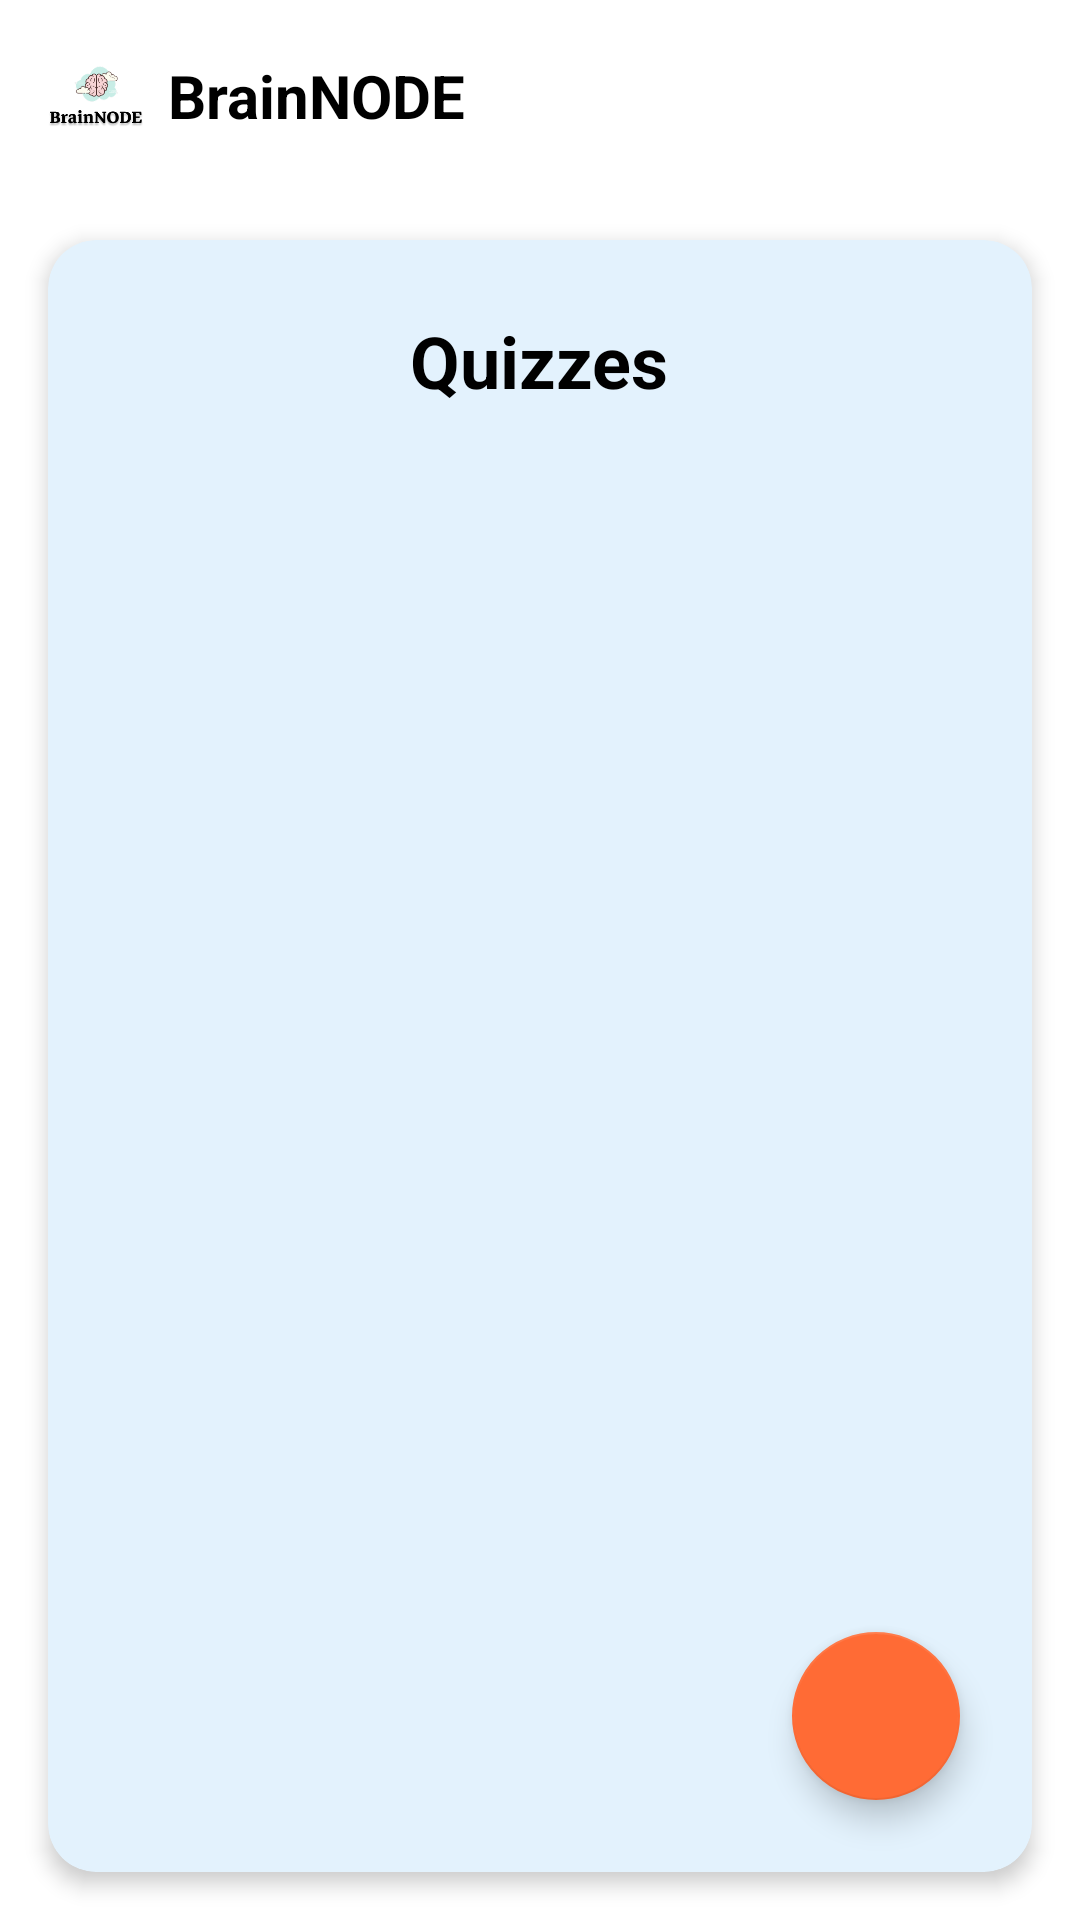

Reconstruct the res/layout file that produces this screen, plus the resources it refers to.
<!-- AndroidManifest.xml: application theme Theme.BrainNODE -->
<!-- res/layout/fragment_teacher_quiz_list.xml -->
<?xml version="1.0" encoding="utf-8"?>
<androidx.constraintlayout.widget.ConstraintLayout xmlns:android="http://schemas.android.com/apk/res/android"
    xmlns:app="http://schemas.android.com/apk/res-auto"
    xmlns:tools="http://schemas.android.com/tools"
    android:layout_width="match_parent"
    android:layout_height="match_parent"
    android:background="@color/white"
    tools:context=".teacher.quizzes.TeacherQuizListFragment">

    
    <LinearLayout
        android:id="@+id/headerLayout"
        android:layout_width="match_parent"
        android:layout_height="wrap_content"
        android:orientation="horizontal"
        android:padding="16dp"
        android:gravity="start|center_vertical"
        app:layout_constraintTop_toTopOf="parent"
        app:layout_constraintStart_toStartOf="parent"
        app:layout_constraintEnd_toEndOf="parent">

        <ImageView
            android:id="@+id/ivLogo"
            android:layout_width="32dp"
            android:layout_height="32dp"
            android:src="@drawable/ic_launcher_foreground"
            android:layout_marginEnd="8dp" />

        <TextView
            android:id="@+id/tvAppName"
            android:layout_width="wrap_content"
            android:layout_height="wrap_content"
            android:text="BrainNODE"
            android:textSize="20sp"
            android:textStyle="bold"
            android:textColor="@color/black" />

    </LinearLayout>

    
    <androidx.cardview.widget.CardView
        android:id="@+id/mainCard"
        android:layout_width="0dp"
        android:layout_height="0dp"
        android:layout_margin="16dp"
        app:cardCornerRadius="16dp"
        app:cardElevation="4dp"
        app:cardBackgroundColor="#E3F2FD"
        app:layout_constraintTop_toBottomOf="@id/headerLayout"
        app:layout_constraintStart_toStartOf="parent"
        app:layout_constraintEnd_toEndOf="parent"
        app:layout_constraintBottom_toBottomOf="parent">

        <LinearLayout
            android:layout_width="match_parent"
            android:layout_height="match_parent"
            android:orientation="vertical"
            android:padding="24dp">

            
            <TextView
                android:id="@+id/tvQuizzesTitle"
                android:layout_width="wrap_content"
                android:layout_height="wrap_content"
                android:text="Quizzes"
                android:textSize="24sp"
                android:textStyle="bold"
                android:textColor="@color/black"
                android:layout_gravity="center_horizontal"
                android:layout_marginBottom="24dp" />

            
            <LinearLayout
                android:id="@+id/llQuizContainer"
                android:layout_width="match_parent"
                android:layout_height="0dp"
                android:layout_weight="1"
                android:orientation="vertical"
                android:clipToPadding="false"
                android:paddingBottom="80dp" />

            
            <LinearLayout
                android:id="@+id/emptyStateLayout"
                android:layout_width="match_parent"
                android:layout_height="0dp"
                android:layout_weight="1"
                android:orientation="vertical"
                android:gravity="center"
                android:visibility="gone">

                <ImageView
                    android:layout_width="80dp"
                    android:layout_height="80dp"
                    android:src="@drawable/ic_quiz_placeholder"
                    android:alpha="0.5"
                    android:layout_marginBottom="16dp" />

                <TextView
                    android:layout_width="wrap_content"
                    android:layout_height="wrap_content"
                    android:text="No quizzes available"
                    android:textSize="16sp"
                    android:textColor="@color/black"
                    android:alpha="0.7" />

                <TextView
                    android:layout_width="wrap_content"
                    android:layout_height="wrap_content"
                    android:text="Create your first quiz by tapping the + button"
                    android:textSize="14sp"
                    android:textColor="@color/black"
                    android:alpha="0.5"
                    android:layout_marginTop="8dp"
                    android:textAlignment="center" />

            </LinearLayout>

        </LinearLayout>

    </androidx.cardview.widget.CardView>

    
    <com.google.android.material.floatingactionbutton.FloatingActionButton
        android:id="@+id/fabAddQuiz"
        android:layout_width="wrap_content"
        android:layout_height="wrap_content"
        android:layout_margin="24dp"
        android:src="@drawable/ic_add"
        app:backgroundTint="#FF6B35"
        app:tint="@color/white"
        app:layout_constraintBottom_toBottomOf="@id/mainCard"
        app:layout_constraintEnd_toEndOf="@id/mainCard" />

</androidx.constraintlayout.widget.ConstraintLayout>
<!-- resources referenced by this layout -->
<resources>
  <color name="black">#FF000000</color>
  <color name="white">#FFFFFFFF</color>
  <!-- drawable ic_launcher_foreground: png bitmap (drawable, 16913 bytes) -->
  <!-- drawable ic_quiz_placeholder (drawable) -->
  <?xml version="1.0" encoding="utf-8"?>
  <vector xmlns:android="http://schemas.android.com/apk/res/android"
      android:width="24dp"
      android:height="24dp"
      android:viewportWidth="24"
      android:viewportHeight="24">
      <path
          android:fillColor="#CCCCCC"
          android:pathData="M12,2C6.48,2 2,6.48 2,12s4.48,10 10,10s10,-4.48 10,-10S17.52,2 12,2zM13,17h-2v-6h2V17zM13,9h-2V7h2V9z"/>
  </vector>
  <style name="Theme.BrainNODE" parent="Theme.MaterialComponents.DayNight.DarkActionBar">
          
          <item name="colorPrimary">@color/purple_500</item>
          <item name="colorPrimaryVariant">@color/purple_700</item>
          <item name="colorOnPrimary">@color/white</item>
          
          <item name="colorSecondary">@color/teal_200</item>
          <item name="colorSecondaryVariant">@color/teal_700</item>
          <item name="colorOnSecondary">@color/black</item>
          
          <item name="android:statusBarColor">?attr/colorPrimaryVariant</item>
          
      </style>
  <color name="purple_500">#FF6200EE</color>
  <color name="purple_700">#FF3700B3</color>
  <color name="teal_200">#FF03DAC5</color>
  <color name="teal_700">#FF018786</color>
</resources>
